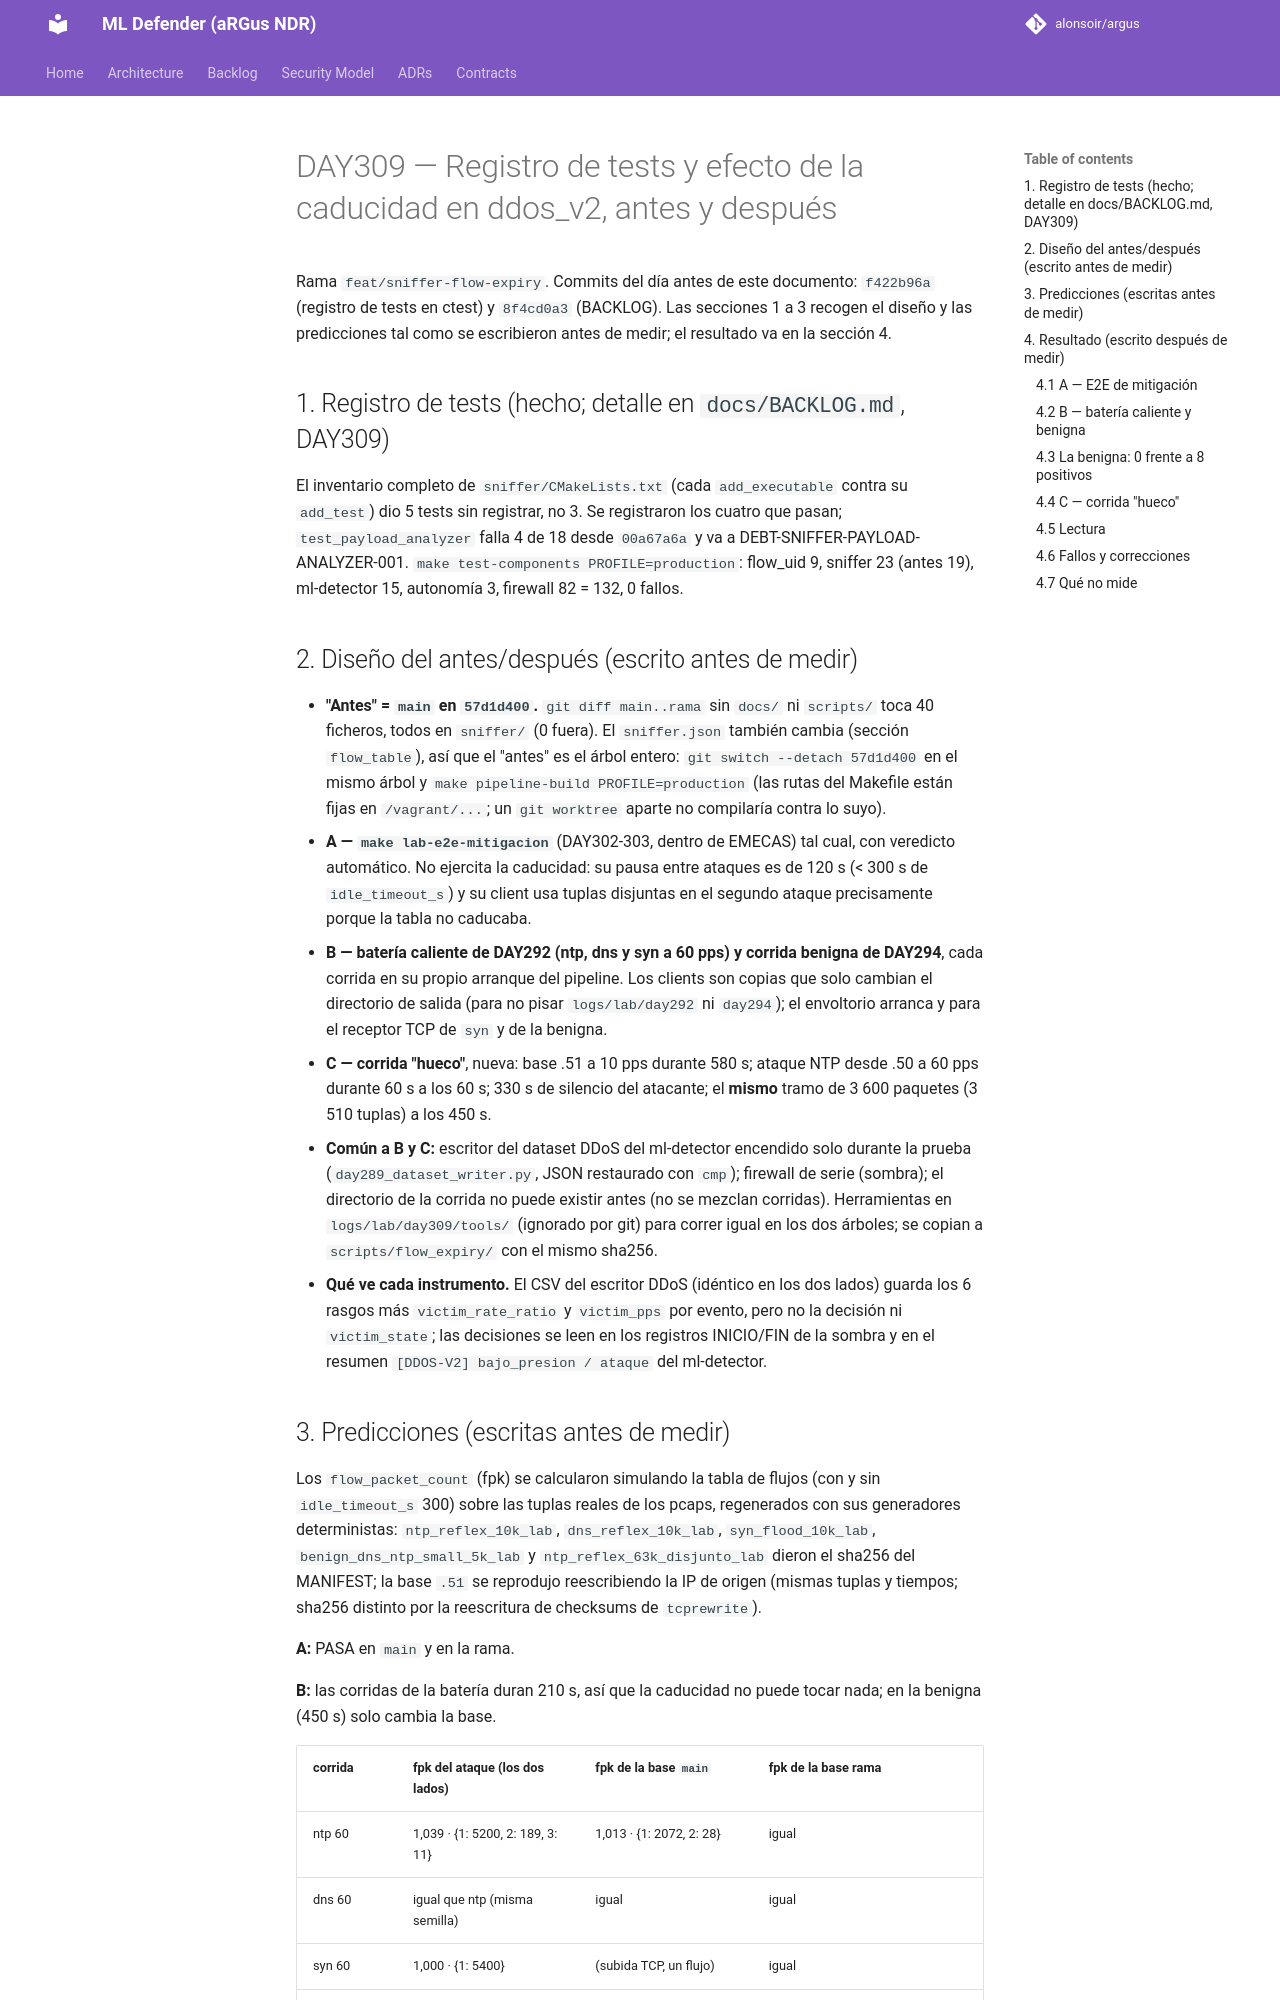

repository: alonsoir/argus · page: ml-heads/day309_diseno/index.html · generator: mkdocs

# DAY309 — Registro de tests y efecto de la caducidad en ddos_v2, antes y después

Rama `feat/sniffer-flow-expiry`. Commits del día antes de este documento: `f422b96a` (registro de tests en ctest) y
`8f4cd0a3` (BACKLOG). Las secciones 1 a 3 recogen el diseño y las predicciones tal como se escribieron antes de medir;
el resultado va en la sección 4.

## 1. Registro de tests (hecho; detalle en `docs/BACKLOG.md`, DAY309)

El inventario completo de `sniffer/CMakeLists.txt` (cada `add_executable` contra su `add_test`) dio 5 tests sin
registrar, no 3. Se registraron los cuatro que pasan; `test_payload_analyzer` falla 4 de 18 desde `00a67a6a` y va a
DEBT-SNIFFER-PAYLOAD-ANALYZER-001. `make test-components PROFILE=production`: flow_uid 9, sniffer 23 (antes 19),
ml-detector 15, autonomía 3, firewall 82 = 132, 0 fallos.

## 2. Diseño del antes/después (escrito antes de medir)

- **"Antes" = `main` en `57d1d400`.** `git diff main..rama` sin `docs/` ni `scripts/` toca 40 ficheros, todos en
  `sniffer/` (0 fuera). El `sniffer.json` también cambia (sección `flow_table`), así que el "antes" es el árbol entero:
  `git switch --detach 57d1d400` en el mismo árbol y `make pipeline-build PROFILE=production` (las rutas del Makefile
  están fijas en `/vagrant/...`; un `git worktree` aparte no compilaría contra lo suyo).
- **A — `make lab-e2e-mitigacion`** (DAY302-303, dentro de EMECAS) tal cual, con veredicto automático. No ejercita la
  caducidad: su pausa entre ataques es de 120 s (< 300 s de `idle_timeout_s`) y su client usa tuplas disjuntas en el
  segundo ataque precisamente porque la tabla no caducaba.
- **B — batería caliente de DAY292 (ntp, dns y syn a 60 pps) y corrida benigna de DAY294**, cada corrida en su propio
  arranque del pipeline. Los clients son copias que solo cambian el directorio de salida (para no pisar
  `logs/lab/day292` ni `day294`); el envoltorio arranca y para el receptor TCP de `syn` y de la benigna.
- **C — corrida "hueco"**, nueva: base .51 a 10 pps durante 580 s; ataque NTP desde .50 a 60 pps durante 60 s a los
  60 s; 330 s de silencio del atacante; el **mismo** tramo de 3 600 paquetes (3 510 tuplas) a los 450 s.
- **Común a B y C:** escritor del dataset DDoS del ml-detector encendido solo durante la prueba
  (`day289_dataset_writer.py`, JSON restaurado con `cmp`); firewall de serie (sombra); el directorio de la corrida no
  puede existir antes (no se mezclan corridas). Herramientas en `logs/lab/day309/tools/` (ignorado por git) para
  correr igual en los dos árboles; se copian a `scripts/flow_expiry/` con el mismo sha256.
- **Qué ve cada instrumento.** El CSV del escritor DDoS (idéntico en los dos lados) guarda los 6 rasgos más
  `victim_rate_ratio` y `victim_pps` por evento, pero no la decisión ni `victim_state`; las decisiones se leen en los
  registros INICIO/FIN de la sombra y en el resumen `[DDOS-V2] bajo_presion / ataque` del ml-detector.
